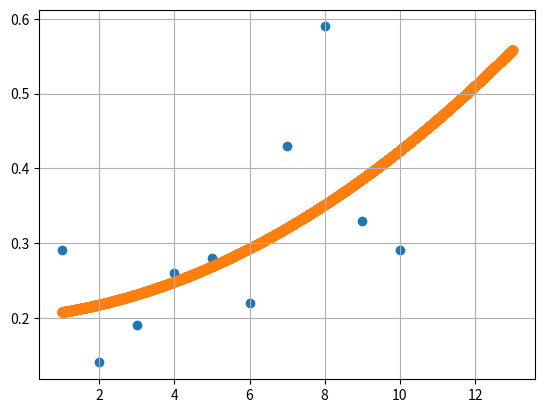

Recreate this plot in Python.
import numpy as np
import matplotlib.pyplot as plt

x0 = [1, 2, 3, 4, 5, 6, 7, 8, 9, 10] #com_year
y0 = [0.29, 0.14, 0.19, 0.26, 0.28, 0.22, 0.43, 0.59, 0.33, 0.29] #temperatur deviation
plt.scatter(x0, y0)
#ham bac 2
def grada(a, b, c):
    A = 0
    for i in range(10):
        x = x0[i]; y = y0[i]
        A += 2*a*(x**4) + 2*b*(x**3) - 2*y*x*x + 2*c*x*x
    return A/20

def gradb(a, b, c):
    B = 0
    for i in range(10):
        x = x0[i]; y = y0[i]
        B += 2*a*(x**3) + 2*b*x*x - 2*x*y + 2*c*x
    return B/20    
    
def gradc(a, b, c):
    C = 0
    for i in range(10):
        x = x0[i]; y = y0[i]
        C += -2*y + 2*c + 2*a*x*x + 2*b*x
    return C/20

def GD2(a, b, c):
    a0 = [a]
    b0 = [b]
    c0 = [c]
    eta = 1e-6
    for i in range(100000):
        a = a - eta*grada(a0[-1], b0[-1], c0[-1])
        b = b - eta*gradb(a0[-1], b0[-1], c0[-1])
        c = c - eta*gradc(a0[-1], b0[-1], c0[-1])
        a0.append(a)
        b0.append(b)
        c0.append(c)
        if abs(grada(a, b, c)) < 1e-3 and abs(gradb(a, b, c)) < 1e-3 and abs(gradc(a, b, c)) < 1e-3:
            break
        
    return (a0, b0, c0)

(a0, b0, c0) = GD2(-0.001, 0.001, 0.2)
x = 12*np.random.random_sample(size=10000)+1
y = a0[-1]*x*x + b0[-1]*x + c0[-1]
print(x, y)
print(a0[-1], b0[-1], c0[-1])
plt.grid()
plt.scatter(x, y)
plt.show()